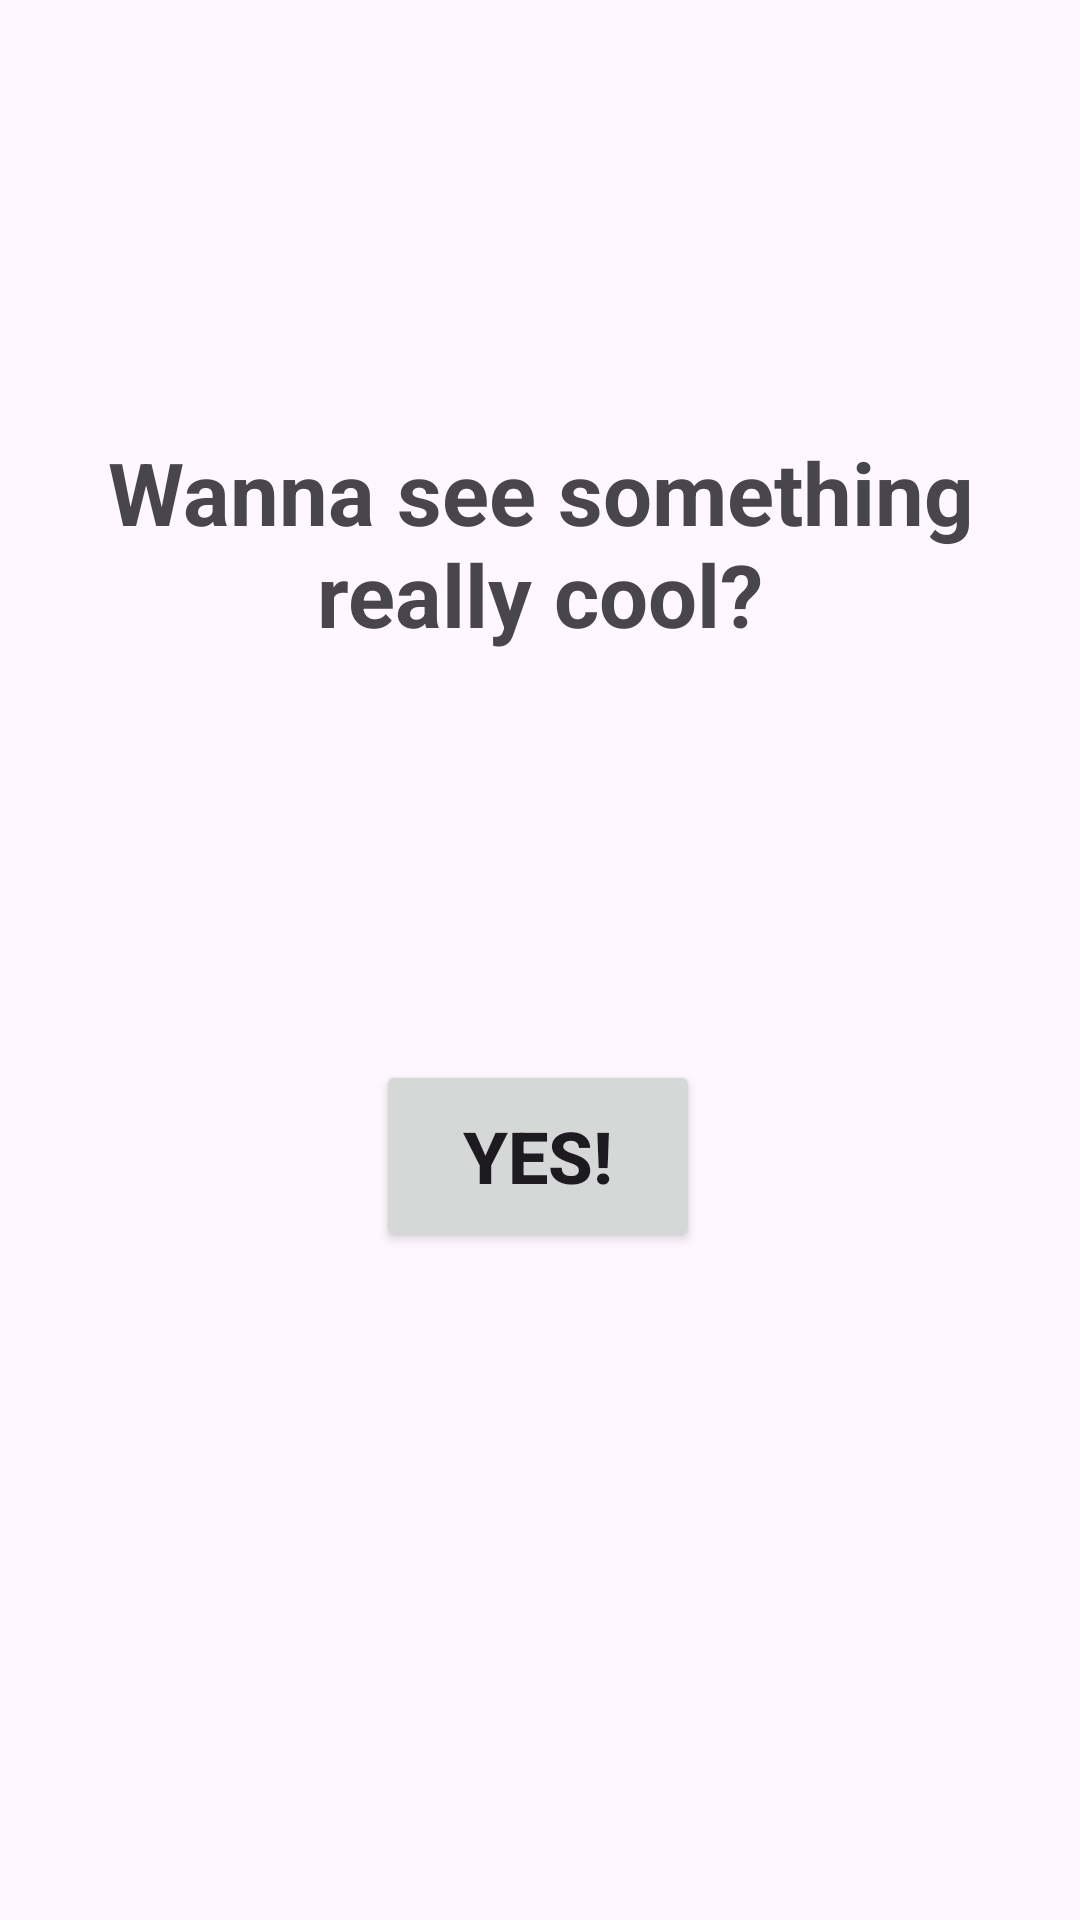

Layout XML and referenced resources for this Android screen:
<!-- AndroidManifest.xml: application theme Theme.AniProject -->
<!-- res/layout/activity_main2.xml -->
<?xml version="1.0" encoding="utf-8"?>
<androidx.constraintlayout.widget.ConstraintLayout
    xmlns:android="http://schemas.android.com/apk/res/android"
    xmlns:tools="http://schemas.android.com/tools"
    xmlns:app="http://schemas.android.com/apk/res-auto"
    android:layout_width="match_parent"
    android:layout_height="match_parent"
    tools:context=".MainActivity2">

  <TextView
      android:id="@+id/question"
      android:layout_width="292dp"
      android:layout_height="81dp"
      android:text="Wanna see something really cool?"
      android:textAlignment="center"
      android:textSize="29sp"
      android:textStyle="bold"
      app:layout_constraintBottom_toBottomOf="parent"
      app:layout_constraintEnd_toEndOf="parent"
      app:layout_constraintStart_toStartOf="parent"
      app:layout_constraintTop_toTopOf="parent"
      app:layout_constraintVertical_bias="0.259" />

  <Button
      android:id="@+id/moveTo3"
      android:layout_width="108dp"
      android:layout_height="64dp"
      android:text="Yes!"
      android:textAlignment="center"
      android:textSize="24sp"
      android:textStyle="bold"
      app:layout_constraintBottom_toBottomOf="parent"
      app:layout_constraintEnd_toEndOf="parent"
      app:layout_constraintHorizontal_bias="0.498"
      app:layout_constraintStart_toStartOf="parent"
      app:layout_constraintTop_toBottomOf="@+id/question"
      app:layout_constraintVertical_bias="0.364" />
</androidx.constraintlayout.widget.ConstraintLayout>
<!-- resources referenced by this layout -->
<resources>
  <style name="Theme.AniProject" parent="Base.Theme.AniProject" />
  <style name="Base.Theme.AniProject" parent="Theme.Material3.DayNight.NoActionBar">
          
          
      </style>
</resources>
